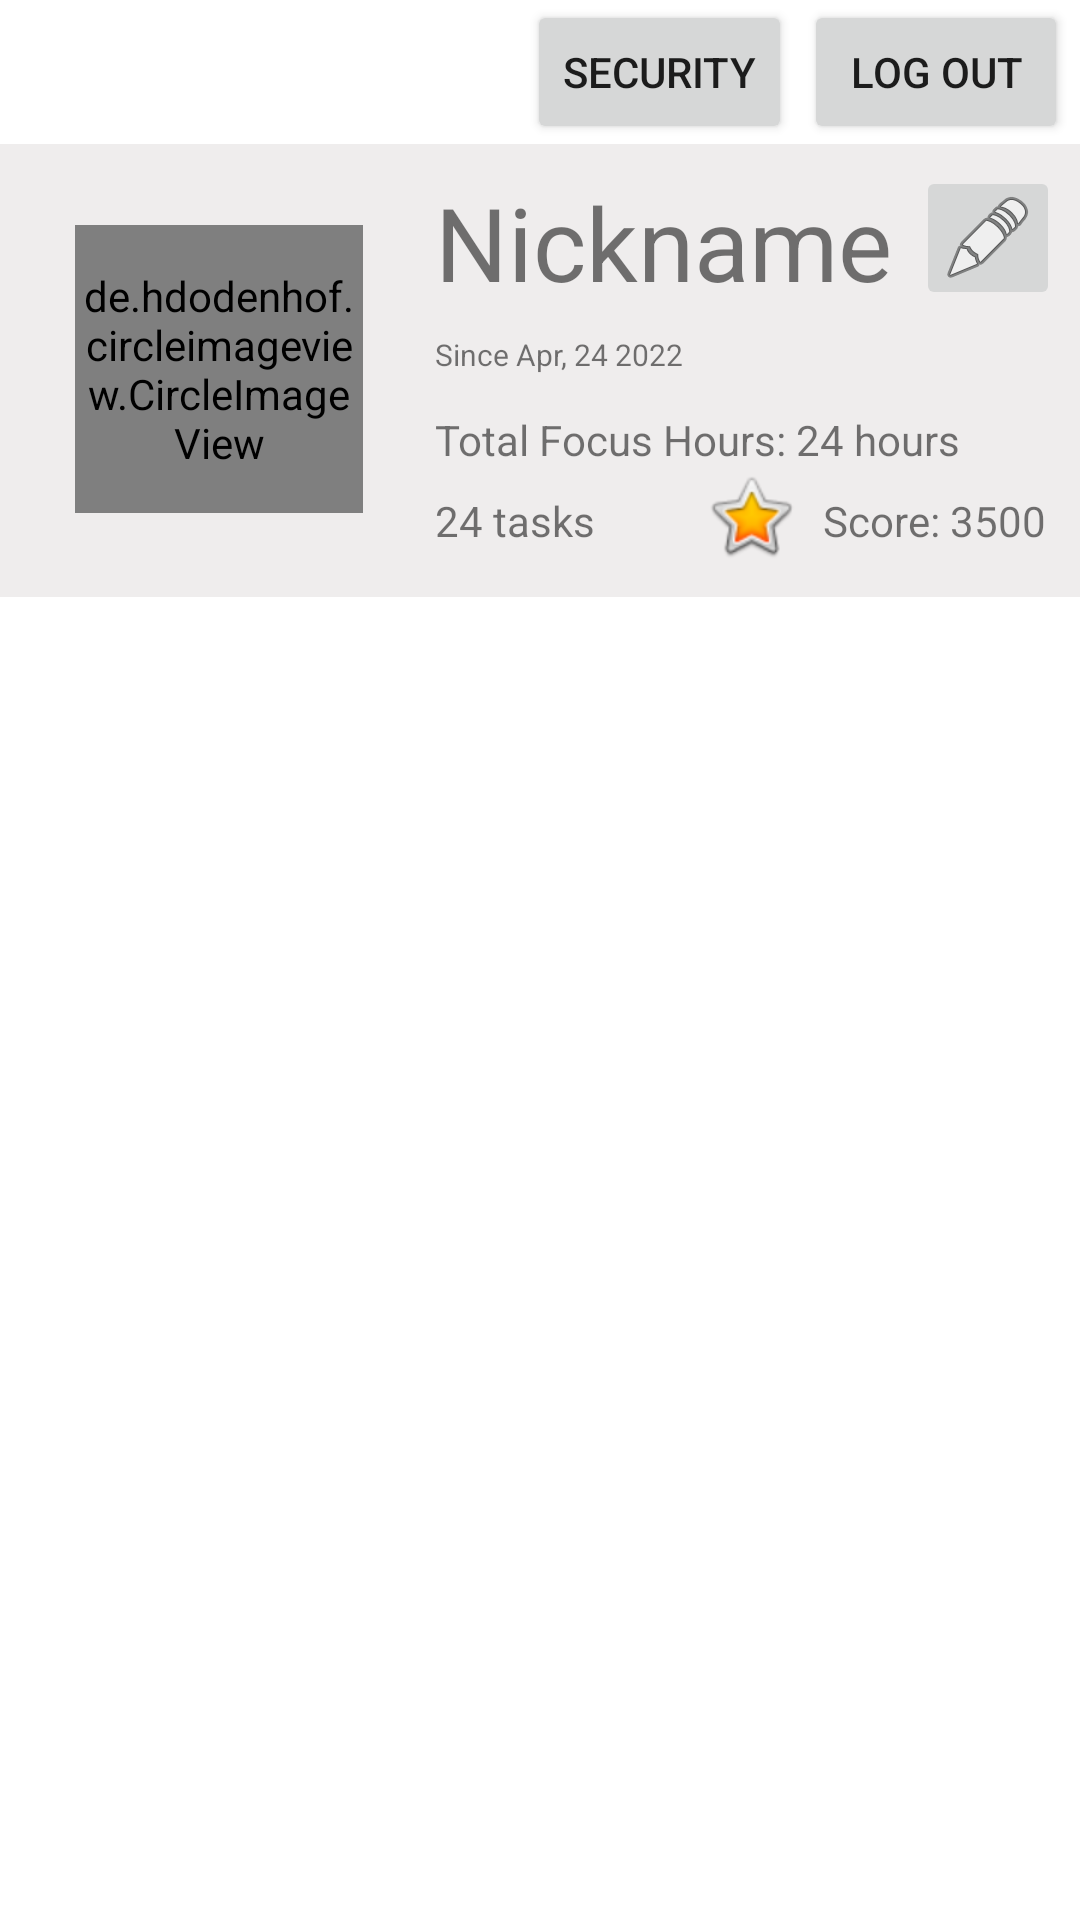

Reconstruct the res/layout file that produces this screen, plus the resources it refers to.
<!-- AndroidManifest.xml: application theme Theme.Absorb -->
<!-- res/layout/activity_history.xml -->
<?xml version="1.0" encoding="utf-8"?>
<androidx.constraintlayout.widget.ConstraintLayout xmlns:android="http://schemas.android.com/apk/res/android"
    xmlns:app="http://schemas.android.com/apk/res-auto"
    xmlns:tools="http://schemas.android.com/tools"
    android:layout_width="match_parent"
    android:layout_height="match_parent">

    <androidx.constraintlayout.widget.ConstraintLayout
        android:id="@+id/history_horizontal_divider"
        android:layout_width="match_parent"
        android:layout_height="151dp"
        android:layout_marginTop="48dp"
        android:background="#EFEDED"
        app:layout_constraintEnd_toEndOf="parent"
        app:layout_constraintStart_toStartOf="parent"
        app:layout_constraintTop_toTopOf="parent">

        <de.hdodenhof.circleimageview.CircleImageView
            android:id="@+id/iv_profile_avatar"
            android:layout_width="96dp"
            android:layout_height="96dp"
            android:src="@drawable/bubbletree_nobg"
            app:civ_border_color="#FF000000"
            app:civ_border_width="2dp"
            app:layout_constraintBottom_toBottomOf="parent"
            app:layout_constraintEnd_toEndOf="parent"
            app:layout_constraintHorizontal_bias="0.095"
            app:layout_constraintStart_toStartOf="parent"
            app:layout_constraintTop_toTopOf="parent"
            app:layout_constraintVertical_bias="0.49" />

        <TextView
            android:id="@+id/tv_profile_nickname"
            android:layout_width="wrap_content"
            android:layout_height="wrap_content"
            android:layout_marginStart="120dp"
            android:text="Nickname"
            android:textSize="34sp"
            app:layout_constraintBottom_toBottomOf="parent"
            app:layout_constraintStart_toStartOf="@+id/iv_profile_avatar"
            app:layout_constraintTop_toTopOf="parent"
            app:layout_constraintVertical_bias="0.094" />

        <TextView
            android:id="@+id/tv_profile_create_time"
            android:layout_width="wrap_content"
            android:layout_height="wrap_content"
            android:layout_marginStart="120dp"
            android:layout_marginTop="8dp"
            android:text="Since Apr, 24 2022"
            android:textSize="10sp"
            app:layout_constraintStart_toStartOf="@+id/iv_profile_avatar"
            app:layout_constraintTop_toBottomOf="@+id/tv_profile_nickname" />

        <TextView
            android:id="@+id/tv_profile_total_hours"
            android:layout_width="wrap_content"
            android:layout_height="wrap_content"
            android:layout_marginStart="120dp"
            android:layout_marginTop="12dp"
            android:text="Total Focus Hours: 24 hours"
            app:layout_constraintStart_toStartOf="@+id/iv_profile_avatar"
            app:layout_constraintTop_toBottomOf="@+id/tv_profile_create_time" />

        <TextView
            android:id="@+id/tv_profile_focus_count"
            android:layout_width="wrap_content"
            android:layout_height="wrap_content"
            android:layout_marginStart="120dp"
            android:layout_marginTop="8dp"
            android:text="24 tasks"
            app:layout_constraintStart_toStartOf="@+id/iv_profile_avatar"
            app:layout_constraintTop_toBottomOf="@+id/tv_profile_total_hours" />

        <ImageButton
            android:id="@+id/btn_profile_change_nickname"
            android:layout_width="48dp"
            android:layout_height="48dp"
            android:layout_marginStart="8dp"
            android:layout_marginBottom="8dp"
            app:layout_constraintBottom_toTopOf="@+id/tv_profile_create_time"
            app:layout_constraintStart_toEndOf="@+id/tv_profile_nickname"
            app:srcCompat="@android:drawable/ic_menu_edit"
            tools:ignore="SpeakableTextPresentCheck" />

        <TextView
            android:id="@+id/tv_profile_score"
            android:layout_width="wrap_content"
            android:layout_height="wrap_content"
            android:layout_marginStart="8dp"
            android:layout_marginTop="8dp"
            android:text="Score: 3500"
            app:layout_constraintStart_toEndOf="@+id/imageView"
            app:layout_constraintTop_toBottomOf="@+id/tv_profile_total_hours" />

        <ImageView
            android:id="@+id/imageView"
            android:layout_width="wrap_content"
            android:layout_height="wrap_content"
            android:layout_marginStart="36dp"
            app:layout_constraintStart_toEndOf="@+id/tv_profile_focus_count"
            app:layout_constraintTop_toBottomOf="@+id/tv_profile_total_hours"
            app:srcCompat="@android:drawable/btn_star_big_on" />

    </androidx.constraintlayout.widget.ConstraintLayout>

    <androidx.recyclerview.widget.RecyclerView
        android:id="@+id/rv_profile_history"
        android:layout_width="414dp"
        android:layout_height="360dp"
        android:layout_marginBottom="100dp"
        app:layout_constraintBottom_toBottomOf="parent"

        app:layout_constraintHorizontal_bias="0.0"
        app:layout_constraintLeft_toLeftOf="parent"
        app:layout_constraintRight_toRightOf="parent"
        app:layout_constraintTop_toBottomOf="@id/history_horizontal_divider"
        app:layout_constraintVertical_bias="0.0" />

    <Button
        android:id="@+id/btn_logout"
        android:layout_width="wrap_content"
        android:layout_height="wrap_content"
        android:layout_marginEnd="4dp"
        android:text="Log out"
        app:layout_constraintEnd_toEndOf="parent"
        app:layout_constraintTop_toTopOf="parent" />

    <Button
        android:id="@+id/btn_profile_security"
        android:layout_width="wrap_content"
        android:layout_height="wrap_content"
        android:layout_marginEnd="4dp"
        android:text="Security"
        app:layout_constraintEnd_toStartOf="@+id/btn_logout"
        app:layout_constraintTop_toTopOf="parent" />

</androidx.constraintlayout.widget.ConstraintLayout>
<!-- resources referenced by this layout -->
<resources>
  <!-- drawable bubbletree_nobg: png bitmap (drawable-xxhdpi, 450006 bytes) -->
  <style name="Theme.Absorb" parent="Theme.MaterialComponents.DayNight.DarkActionBar">
          
          <item name="colorPrimary">@color/purple_500</item>
          <item name="colorPrimaryVariant">@color/purple_700</item>
          <item name="colorOnPrimary">@color/white</item>
          
          <item name="colorSecondary">@color/teal_200</item>
          <item name="colorSecondaryVariant">@color/teal_700</item>
          <item name="colorOnSecondary">@color/black</item>
          
          <item name="android:statusBarColor" tools:targetApi="l">?attr/colorPrimaryVariant</item>
          
      </style>
  <color name="purple_500">#FF6200EE</color>
  <color name="purple_700">#FF3700B3</color>
  <color name="white">#FFFFFF</color>
  <color name="teal_200">#FF03DAC5</color>
  <color name="teal_700">#FF018786</color>
  <color name="black">#FF000000</color>
</resources>
